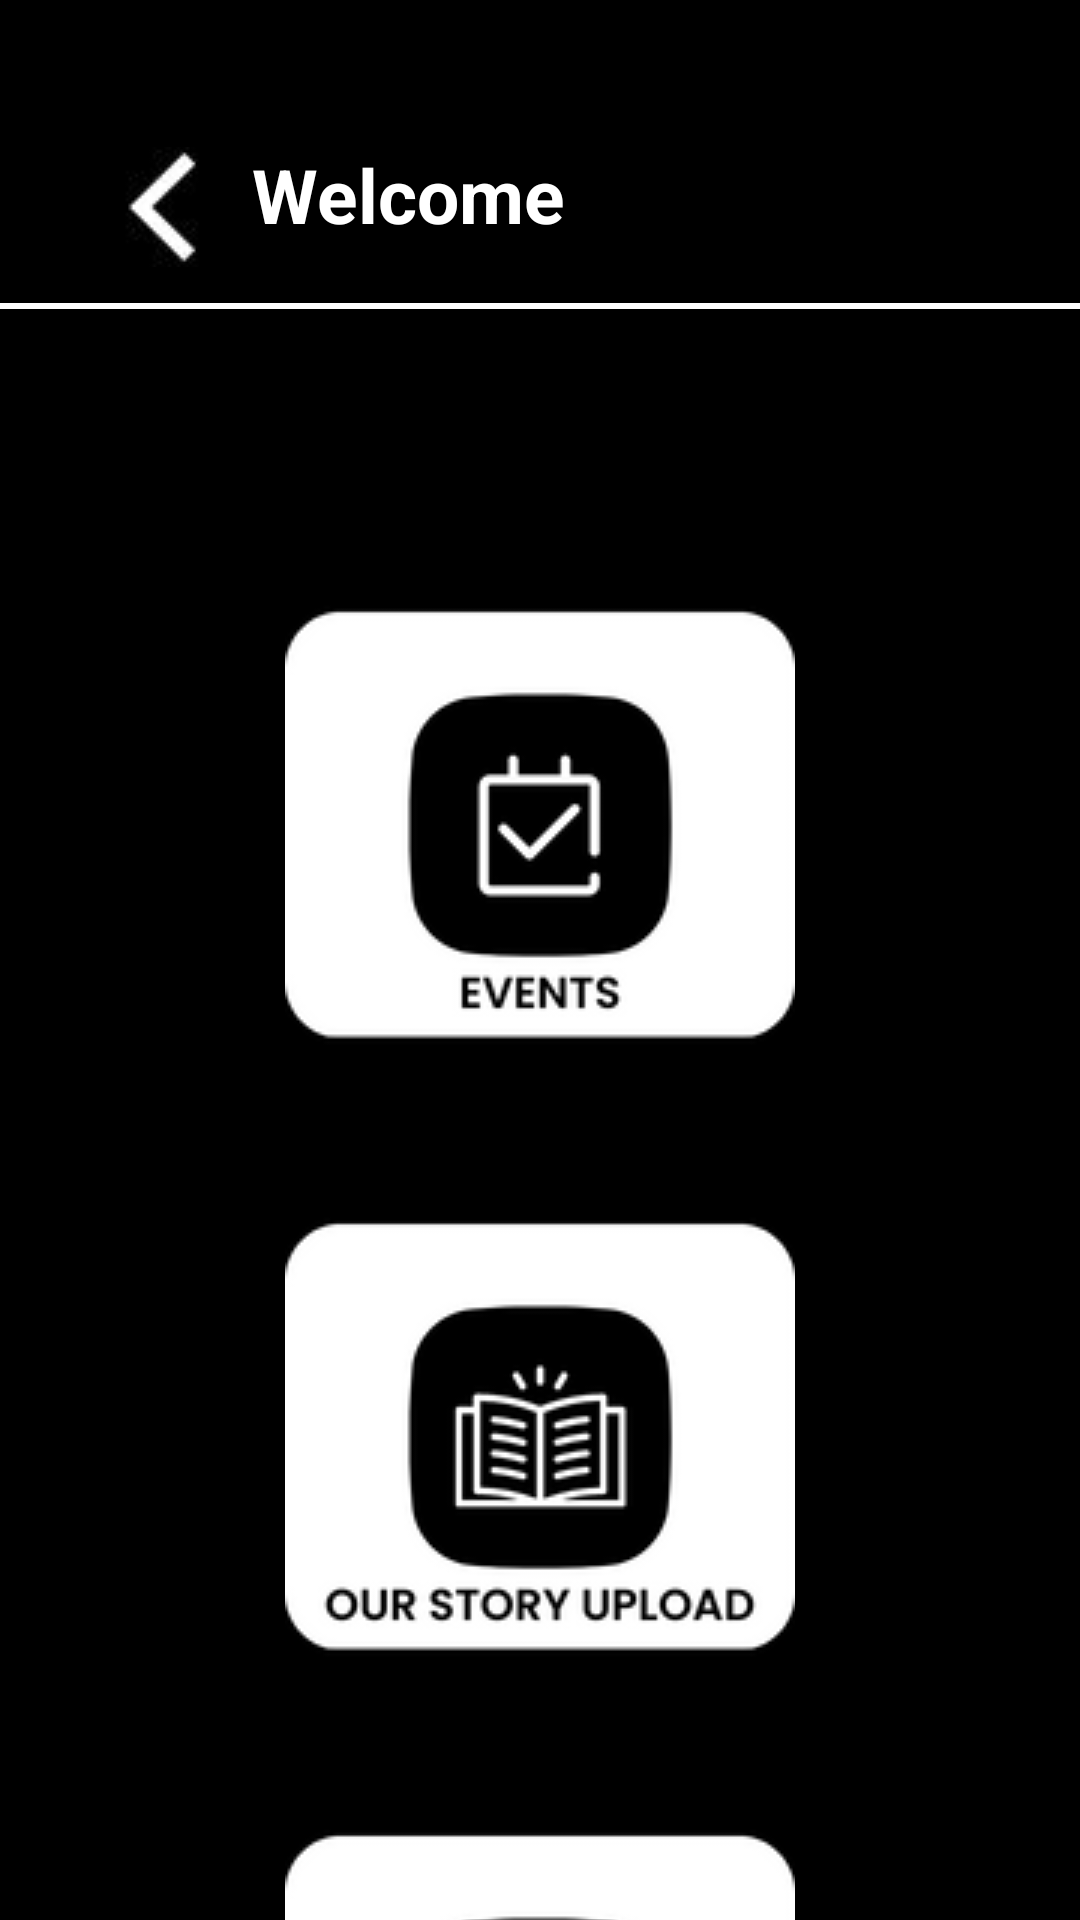

Layout XML and referenced resources for this Android screen:
<!-- AndroidManifest.xml: application theme Theme.Sush_p1 -->
<!-- res/layout/activity_faculty_page.xml -->
<?xml version="1.0" encoding="utf-8"?>
<androidx.constraintlayout.widget.ConstraintLayout xmlns:android="http://schemas.android.com/apk/res/android"
    xmlns:app="http://schemas.android.com/apk/res-auto"
    xmlns:tools="http://schemas.android.com/tools"
    android:layout_width="match_parent"
    android:layout_height="match_parent"
    tools:context=".Faculty_Page">

    <androidx.constraintlayout.widget.ConstraintLayout
        android:id="@+id/constraintLayout"
        android:layout_width="match_parent"
        android:layout_height="match_parent"
        android:background="#000000"
        app:layout_constraintBottom_toBottomOf="parent"
        app:layout_constraintEnd_toEndOf="parent"
        app:layout_constraintHorizontal_bias="0.0"
        app:layout_constraintStart_toStartOf="parent"
        app:layout_constraintTop_toTopOf="parent"
        app:layout_constraintVertical_bias="1.0">

        <LinearLayout
            android:id="@+id/linearLayout2"
            android:layout_width="360dp"
            android:layout_height="2dp"
            android:layout_marginTop="8dp"
            android:background="#FFFFFF"
            android:orientation="vertical"
            app:layout_constraintEnd_toEndOf="parent"
            app:layout_constraintStart_toStartOf="parent"
            app:layout_constraintTop_toBottomOf="@+id/imageButton"></LinearLayout>

        <TextView
            android:id="@+id/attendance_txt"
            android:layout_width="wrap_content"
            android:layout_height="wrap_content"
            android:layout_marginStart="6dp"
            android:layout_marginTop="48dp"
            android:text="@string/welcome2_txt"
            android:textColor="#FFFFFF"
            android:textSize="25sp"
            android:textStyle="bold"
            app:layout_constraintStart_toEndOf="@+id/imageButton"
            app:layout_constraintTop_toTopOf="parent" />

        <ImageButton
            android:id="@+id/imageButton"
            android:layout_width="48dp"
            android:layout_height="48dp"
            android:layout_marginStart="30dp"
            android:layout_marginTop="45dp"
            android:contentDescription="backk"
            android:onClick="backToFacultyLogin"
            app:layout_constraintStart_toStartOf="parent"
            app:layout_constraintTop_toTopOf="parent"
            app:srcCompat="@drawable/arrow" />

        <ImageButton
            android:id="@+id/imageButton8"
            android:layout_width="170dp"
            android:layout_height="164dp"
            android:layout_marginTop="90dp"
            android:contentDescription="eventt"
            android:onClick="goToEventsEdit"
            app:layout_constraintEnd_toEndOf="parent"
            app:layout_constraintHorizontal_bias="0.5"
            app:layout_constraintStart_toStartOf="parent"
            app:layout_constraintTop_toBottomOf="@+id/linearLayout2"
            app:srcCompat="@drawable/events_f" />

        <ImageButton
            android:id="@+id/imageButton9"
            android:layout_width="170dp"
            android:layout_height="164dp"
            android:layout_marginTop="40dp"
            android:contentDescription="storyy"
            android:onClick="uploadPDF"
            app:layout_constraintEnd_toEndOf="parent"
            app:layout_constraintHorizontal_bias="0.5"
            app:layout_constraintStart_toStartOf="parent"
            app:layout_constraintTop_toBottomOf="@+id/imageButton8"
            app:srcCompat="@drawable/our_story" />

        <ImageButton
            android:id="@+id/imageButton10"
            android:layout_width="170dp"
            android:layout_height="164dp"
            android:layout_marginTop="40dp"
            android:contentDescription="studentt"
            android:onClick="goToAttendance"
            app:layout_constraintEnd_toEndOf="parent"
            app:layout_constraintHorizontal_bias="0.5"
            app:layout_constraintStart_toStartOf="parent"
            app:layout_constraintTop_toBottomOf="@+id/imageButton9"
            app:srcCompat="@drawable/att_iconn" />

    </androidx.constraintlayout.widget.ConstraintLayout>
</androidx.constraintlayout.widget.ConstraintLayout>
<!-- resources referenced by this layout -->
<resources>
  <!-- drawable arrow: jpg bitmap (drawable-v24, 4466 bytes) -->
  <!-- drawable att_iconn: png bitmap (drawable-v24, 11441 bytes) -->
  <!-- drawable events_f: png bitmap (drawable-v24, 8536 bytes) -->
  <!-- drawable our_story: png bitmap (drawable-v24, 12951 bytes) -->
  <string name="welcome2_txt">Welcome</string>
  <style name="Theme.Sush_p1" parent="Base.Theme.Sush_p1" />
  <style name="Base.Theme.Sush_p1" parent="Theme.Material3.DayNight.NoActionBar">
          
          
      </style>
</resources>
